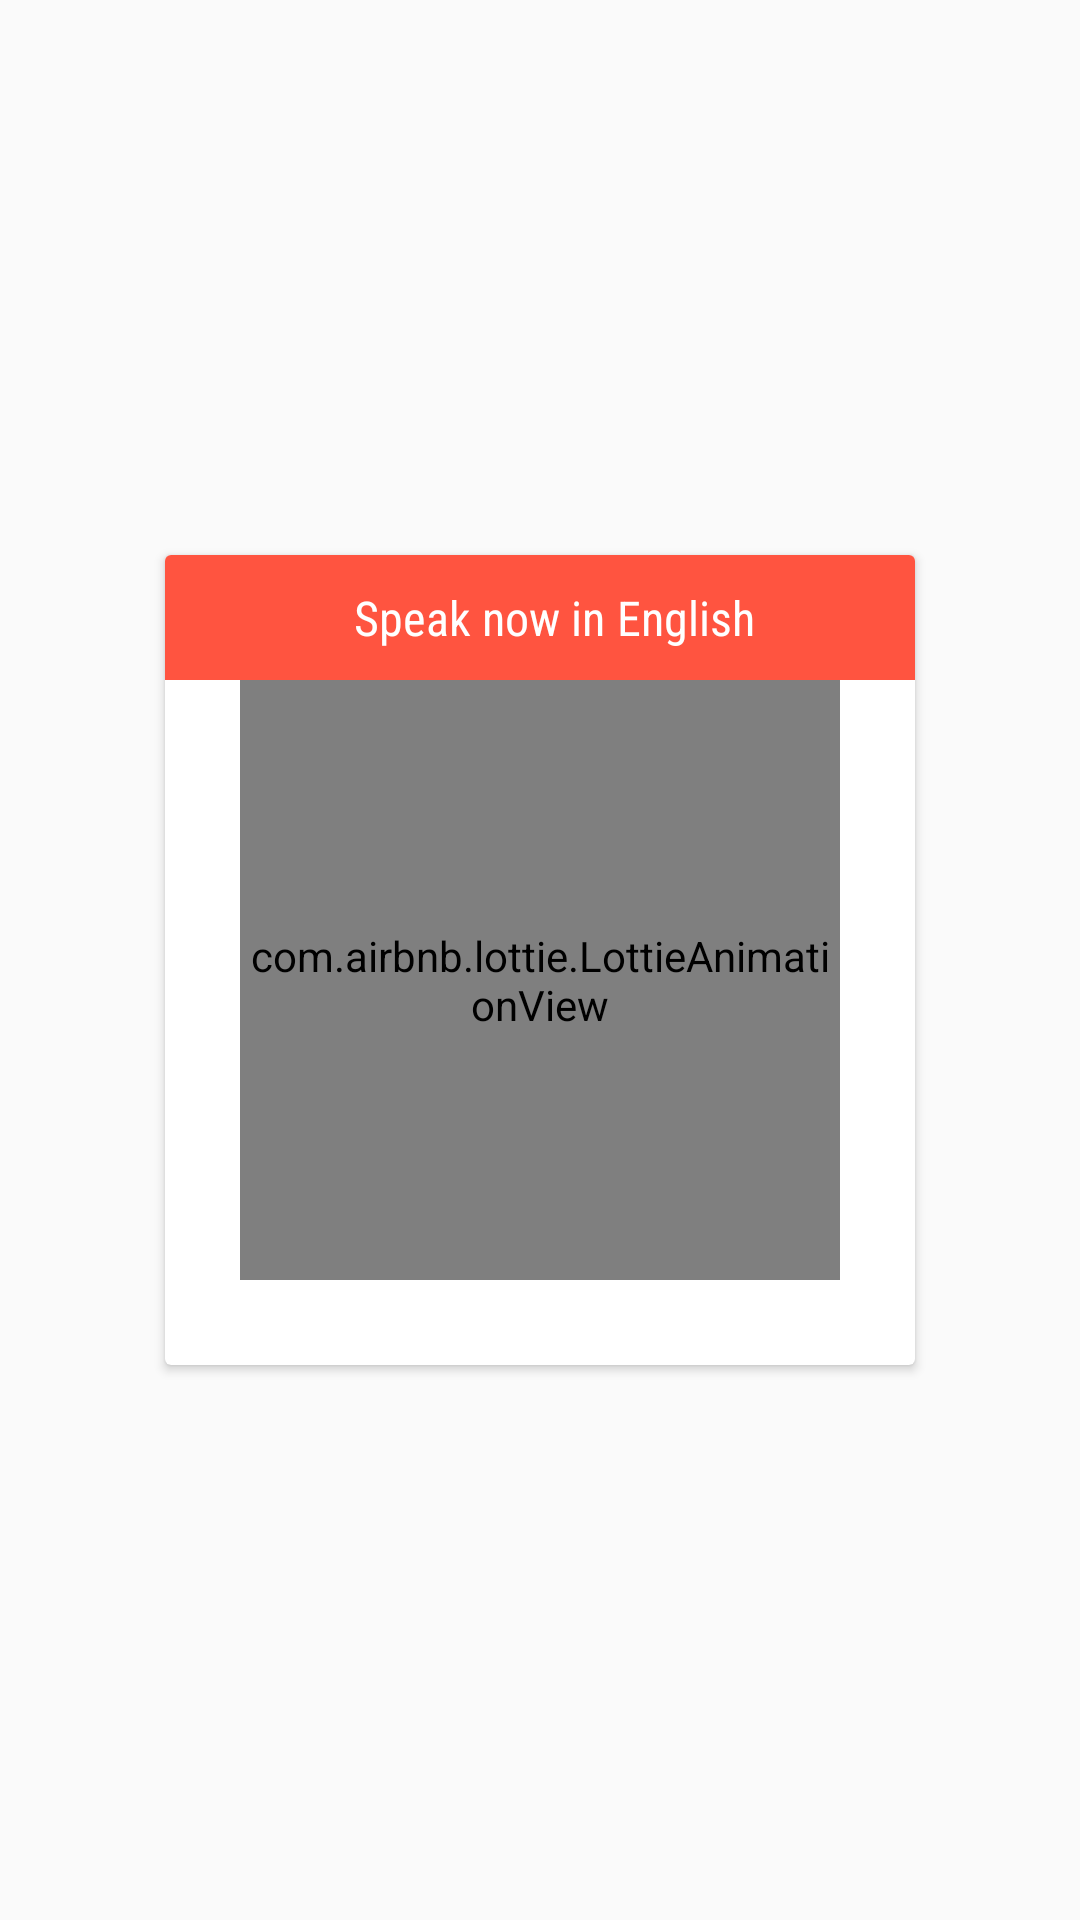

Here is an Android app screen rendered from its layout file. Give the layout XML and the strings, colors and styles it references.
<!-- AndroidManifest.xml: application theme AppTheme -->
<!-- res/layout/speakdialog.xml -->
<?xml version="1.0" encoding="utf-8"?>
<LinearLayout xmlns:android="http://schemas.android.com/apk/res/android"

    xmlns:app="http://schemas.android.com/apk/res-auto"
    android:layout_width="match_parent"
    android:layout_height="wrap_content"
    android:layout_gravity="center"
    android:gravity="center"
    android:orientation="vertical">

    <FrameLayout
        android:layout_width="match_parent"
        android:layout_height="match_parent"
        android:layout_gravity="center"
        android:background="@android:color/transparent"
        android:gravity="center">

        <androidx.cardview.widget.CardView
            android:layout_width="250dp"
            android:layout_height="270dp"
            android:layout_gravity="center"
            android:background="@drawable/black"
            app:cardCornerRadius="2dp">

            <LinearLayout
                android:layout_width="match_parent"
                android:layout_height="match_parent"
                android:layout_gravity="center"
                android:orientation="vertical">

                <LinearLayout
                    android:layout_width="match_parent"
                    android:layout_height="wrap_content"
                    android:gravity="center"
                    android:background="@color/orange">

                    <TextView
                        android:layout_width="wrap_content"
                        android:layout_height="wrap_content"
                        android:fontFamily="sans-serif-condensed"
                        android:text="@string/speak_now"
                        android:textColor="@color/white"
                        android:textSize="16sp"
                        android:paddingTop="10dp"
                        android:paddingBottom="10dp"
                        android:paddingStart="10dp"
                        android:paddingEnd="4dp"/>

                    <TextView
                        android:id="@+id/dlang"
                        android:layout_width="wrap_content"
                        android:layout_height="wrap_content"
                        android:fontFamily="sans-serif-condensed"
                        android:gravity="bottom"
                        android:text="@string/english"
                        android:textColor="@color/white"
                        android:textSize="16sp" />
                </LinearLayout>

                <LinearLayout
                    android:layout_width="match_parent"
                    android:layout_height="200dp"
                    android:gravity="center">

                    <com.airbnb.lottie.LottieAnimationView
                        android:layout_width="200dp"
                        android:layout_height="200dp"
                        app:lottie_autoPlay="true"
                        app:lottie_fileName="voice.json"
                        app:lottie_loop="true" />
                </LinearLayout>
            </LinearLayout>
        </androidx.cardview.widget.CardView>
    </FrameLayout>
</LinearLayout>
<!-- resources referenced by this layout -->
<resources>
  <color name="orange">#ff5440</color>
  <color name="white">#FFFFFFFF</color>
  <!-- drawable black (drawable) -->
  <?xml version="1.0" encoding="UTF-8"?>
  <shape xmlns:android="http://schemas.android.com/apk/res/android"
      android:shape="rectangle" >
  
      <solid android:color="@android:color/white" />
  
      <corners android:radius="3dp" />
  
      <stroke
          android:width="1dp"
          android:color="#CFCFCF" />
  
  </shape>
  <string name="english">English</string>
  <string name="speak_now">Speak now in</string>
  <style name="AppTheme" parent="Theme.AppCompat.Light.DarkActionBar">
          
          <item name="colorPrimary">@color/colorPrimary</item>
          <item name="colorPrimaryDark">@color/colorPrimaryDark</item>
          <item name="colorAccent">@color/colorAccent</item>
      </style>
  <color name="colorPrimary">#121212</color>
  <color name="colorPrimaryDark">#000000</color>
  <color name="colorAccent">#FF3D00</color>
</resources>
